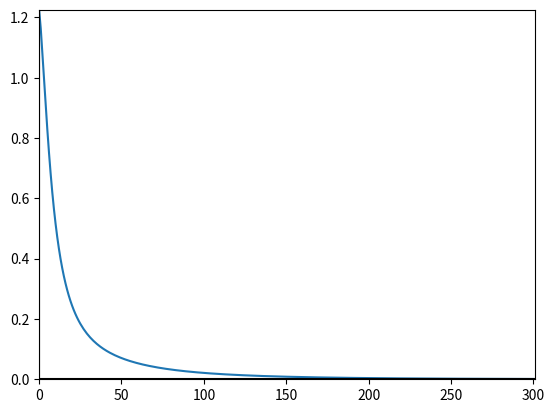

This chart was generated by the following Python code:
# muntar XN per igualar la matriu a la matriu objectiu
import numpy
import math
import json
from os import system
import matplotlib.pyplot as plt

class NumpyEncoder(json.JSONEncoder):
    def default(self, obj): # pylint: disable=E0202
        if isinstance(obj, numpy.ndarray):
            return obj.tolist()
        if isinstance(obj, numpy.float32) or isinstance(obj, numpy.float64): 
            return float(obj)
        return json.JSONEncoder.default(self, obj)

# subclass JSONEncoder
#class Encoder(JSONEncoder):
#        def default(self, o): # pylint: disable=method-hidden
#            return o.__dict__

# constants
dimx = 2
dimy = 5

lr = 0.01           # learning rate
maxiter = 3000      # maxim d'iteracions
maxdesv = 0.001     # quoficient maxim d'error per aturar aprenentatge

# funcions d'activació [0] i derivades [1]
sigm = (lambda x: 1 / (1 + numpy.e ** (-x)), 
        lambda x: (1 / (1 + numpy.e ** (-x))) * (1 - (1 / (1 + numpy.e ** (-x)))) )

relu = (lambda x: numpy.maximum(0, x),
        lambda x: numpy.where(x > 0, 1, 0))

def fcost():
    i = j = 0
    cost = 0
    while i < dimx:
        j = 0
        while j < dimy:
            c = (matriu[i][j] - matriu_obj[i][j]) ** 2
            #print("c "+ str(i) + " " + str(j) + "=" + str(c))
            cost = cost + c
            j = j + 1
        i = i + 1
    return math.sqrt(cost)      

def dfcost():
    i = j = 0
    cost = fcost()
    dcost = numpy.zeros((dimx, dimy))
    while i < dimx:
        j = 0
        while j < dimy:
            dcost[i][j] = (matriu[i][j] - matriu_obj[i][j]) / cost
            j = j + 1
        i = i + 1
    return dcost    

matriu_obj = numpy.random.rand(dimx,dimy)
matriu = numpy.random.rand(dimx, dimy)

#matriu_obj = numpy.array([[0.26611883, 0.81601518, 0.57543956, 0.84941003, 0.14785238], [0.09620474, 0.58006093, 0.44382366, 0.4122605, 0.02058356]])
#matriu = numpy.array([[0.53146912, 0.38142962, 0.20635783, 0.96782322, 0.81159195], [0.95660215, 0.52107673, 0.303842, 0.22514365, 0.69744771]])

#matriu_obj = numpy.array([[0.266, 0.816, 0.575, 0.849, 0.147], [0.096, 0.580, 0.443, 0.412, 0.020]])
#matriu = numpy.array([[0.531, 0.381, 0.206, 0.967, 0.811], [0.956, 0.521, 0.303, 0.225, 0.697]])

'''print("matriu actual:")
print(matriu)
print()
print("matriu objectiu:")
print(matriu_obj)
print()
print("cost = " + str(fcost()))
#print("cost numpy = " + str(numpy.linalg.norm(matriu-matriu_obj)))
print()
print("matriu derivada del cost:")
print(dfcost())'''

# matriu de pesos capa d'ENTRADA "We" (2 dimensions: m x a)
We = numpy.random.rand(dimx, dimy) * 2 - 1
# matriu de bias capa d'ENTRADA "Be" (1 dimensions: m)
Be = numpy.random.rand(dimx) * 2 - 1
# funció d'activació capa d'ENTRADA "fe"
fe = sigm   
#print(We) 
#print(Be)

# matriu de pesos capa de SORTIDA "Ws" (3 dimensions: (m x a) x m)
Ws = numpy.random.rand(dimx, dimy, dimx) * 2 - 1
# matriu de bias capa de SORTIDA "Bs" (2 dimensions: m x a)
Bs = numpy.random.rand(dimx, dimy) * 2 - 1
# funció d'activació capa de SORTIDA "fs"
fs = sigm   # relu
#print(Ws) 
#print(Bs)

# <- AQUI COMENÇA EL BUCLE
iteracions = 0
punts = []
while True:

    # FORWARD PASS
    # capa d'ENTRADA
    Ze = numpy.einsum('ij,ij->i', We, matriu) + Be
    #utl.imprimeix_dim("Ze", Ze)
    #print(Ze)
    #print()

    Se = fe[0](Ze)
    #utl.imprimeix_dim("Se", Se)
    #print(Se)
    #print()

    # capa de SORTIDA
    Zs = numpy.einsum('ijk,k->ij', Ws, Se) + Bs
    #utl.imprimeix_dim("Zs", Zs)
    #print(Zs)
    #print()

    Ss = fs[0](Zs)
    #utl.imprimeix_dim("Ss", Ss)
    #print(Ss)
    #print()

    # actualitzem la dieta amb la sortida de la XN
    matriu_ant = matriu
    matriu = Ss


    # calculem la funció de cost de D com la suma de les desviacions ponderades de cadascuna de les restriccions
    cost = fcost()
    punts.append(cost)
    print("cost de matriu: " + str(cost))
    #print('***********************************************')

    # <->SORTIR DEL BUCLE SI COST 0 O NRO. ITERACIONS COMPLERT
    if cost <= maxdesv or iteracions == maxiter: break
    iteracions = iteracions + 1

    # Neteja pantalla output. En Win (os.name=='nt') neteja la pantalla print. En Mac i Linux (os.name=='posix'): system('clear')
    system('cls') 

    # BACKPROPAGATION per obtenir les derivades parcials de la funcio de cost respecte als parametres de les neurones
    print("BACKPROPAGATION " + str(iteracions))
        
    # dC/dSs = variacio de cost_D per cada element de D: matriu (m x a) 
    dCdSs = dfcost()
    #utl.imprimeix_dim("dCdSs = cost_D_d() ", dCdSs)
    #print()

    # dSs/dZs = fs[1](Zs) derivada de la funció d'activació de sortida respecte a Zs: matriu (m x a)
    dSsdZs = fs[1](Zs)
    #utl.imprimeix_dim("dSsdZs = fs[1](Zs) ", dSsdZs)
    #print()

    # calcular delta de capa de sortida: deltaS (derivada de cost_D respecte a cada element de Zs) = dC/dSs · dSs/dZs : matriu (m x a)
    deltaS = numpy.einsum('ij,ij->ij', dCdSs, dSsdZs)       
    #utl.imprimeix_dim("deltaS", deltaS) 
    #print()

    # dSe/dZe = fe[1](Ze) derivada de la funció d'activació d'entrada respecte a Ze: vector (m x 1)
    dSedZe = fe[1](Ze)
    #utl.imprimeix_dim("dSedZe = fe[1](Ze)", dSedZe)
    #print()
        
    # calcular delta de capa d'entrada a partir de la de sortida: deltaE = deltaS · Ws · dSe/dZe : (m x 1) = (m x a) · (m x a x m) · (m x 1)    
    deltaE = numpy.einsum('ij,ijk->k', deltaS, Ws) 
    deltaE = numpy.einsum('i,j->j', deltaE, dSedZe)
    #utl.imprimeix_dim("deltaE", deltaE)
    #print(deltaE)
    #print()

    # aplicar el GRADIENT DESCENT i ajustar els parametres de les neurones

    # ajustem dinamicament el lr
    lr = cost #* 0.5

    # capa de sortida
    #Ws = Ws - Se @ deltaS * lr 
    Ws = Ws - numpy.einsum('i,jk->jki', Se, deltaS) * lr
    #utl.imprimeix_dim("Ws nou", Ws)
    Bs = Bs - deltaS * lr
    #utl.imprimeix_dim("Bs nou", Bs)
    #print()

    # capa d'entrada
    #We = We - Dant @ deltaE * lr
    #We = We - np.einsum('i,ij->ij', deltaE, Dant) * lr 
    We = We - numpy.einsum('ij,i->ij', matriu_ant, deltaE) * lr 
    #utl.imprimeix_dim("We nou", We)
    Be = Be - deltaE * lr
    #utl.imprimeix_dim("Be nou", Be)
    #print()

# -> AQUI ACABA EL BUCLE

print("matriu actual:")
print(matriu)
print()
print("matriu objectiu:")
print(matriu_obj)
print()

# Imprimim costos 
maxx = len(punts)
maxy = numpy.amax(punts)
x = numpy.linspace(0, maxx-1, num=maxx)
plt.plot(x, [punts[int(i)] for i in x])
plt.axhline(0, color="black")
plt.axvline(0, color="black")
plt.xlim(0, maxx)
plt.ylim(0, maxy)
plt.show()

# Hem entrenat la XN perque aproximi qualsevol matriu a la matriu objectiu
# provem la configuració obtinguda de la XN per un altra matriu inicial
matriu = numpy.random.rand(dimx, dimy)
print("nova matriu inicial:")
print(matriu)
print()

cost = fcost()
print("cost de nova matriu inicial: " + str(cost))
print()

# FORWARD PASS
# capa d'ENTRADA
Ze = numpy.einsum('ij,ij->i', We, matriu) + Be
Se = fe[0](Ze)

# capa de SORTIDA
Zs = numpy.einsum('ijk,k->ij', Ws, Se) + Bs
Ss = fs[0](Zs)

matriu_ant = matriu
matriu = Ss

print("nova matriu processada:")
print(matriu)
print()

# calculem la funció de cost de D com la suma de les desviacions ponderades de cadascuna de les restriccions
cost = fcost()
print("cost de nova matriu processada: " + str(cost))

# Guardem la matriu objectiu i la configuració de la XN entrenada per aproximar matrius a ella
#dumped = json.dumps({'matriu_obj': matriu_obj, 'We': We, 'Be': Be, 'fe': 'sigma', 'Ws': Ws, 'Bs': Bs, 'fs': 'sigma'}, indent=4, cls=NumpyEncoder, ensure_ascii=False)  
dumped = json.dumps({'matriu_obj': matriu_obj, 'We': We, 'Be': Be, 'fe': 'sigma', 'Ws': Ws, 'Bs': Bs, 'fs': 'sigma'}, cls=NumpyEncoder)  
# FALTA 'fe': fe, 'fs': fs
# jsonpickle is a Python library for serialization and deserialization of complex Python objects to and from JSON.
with open("xn_save.json", 'w') as fp:
    json.dump(dumped, fp)
    fp.close()
